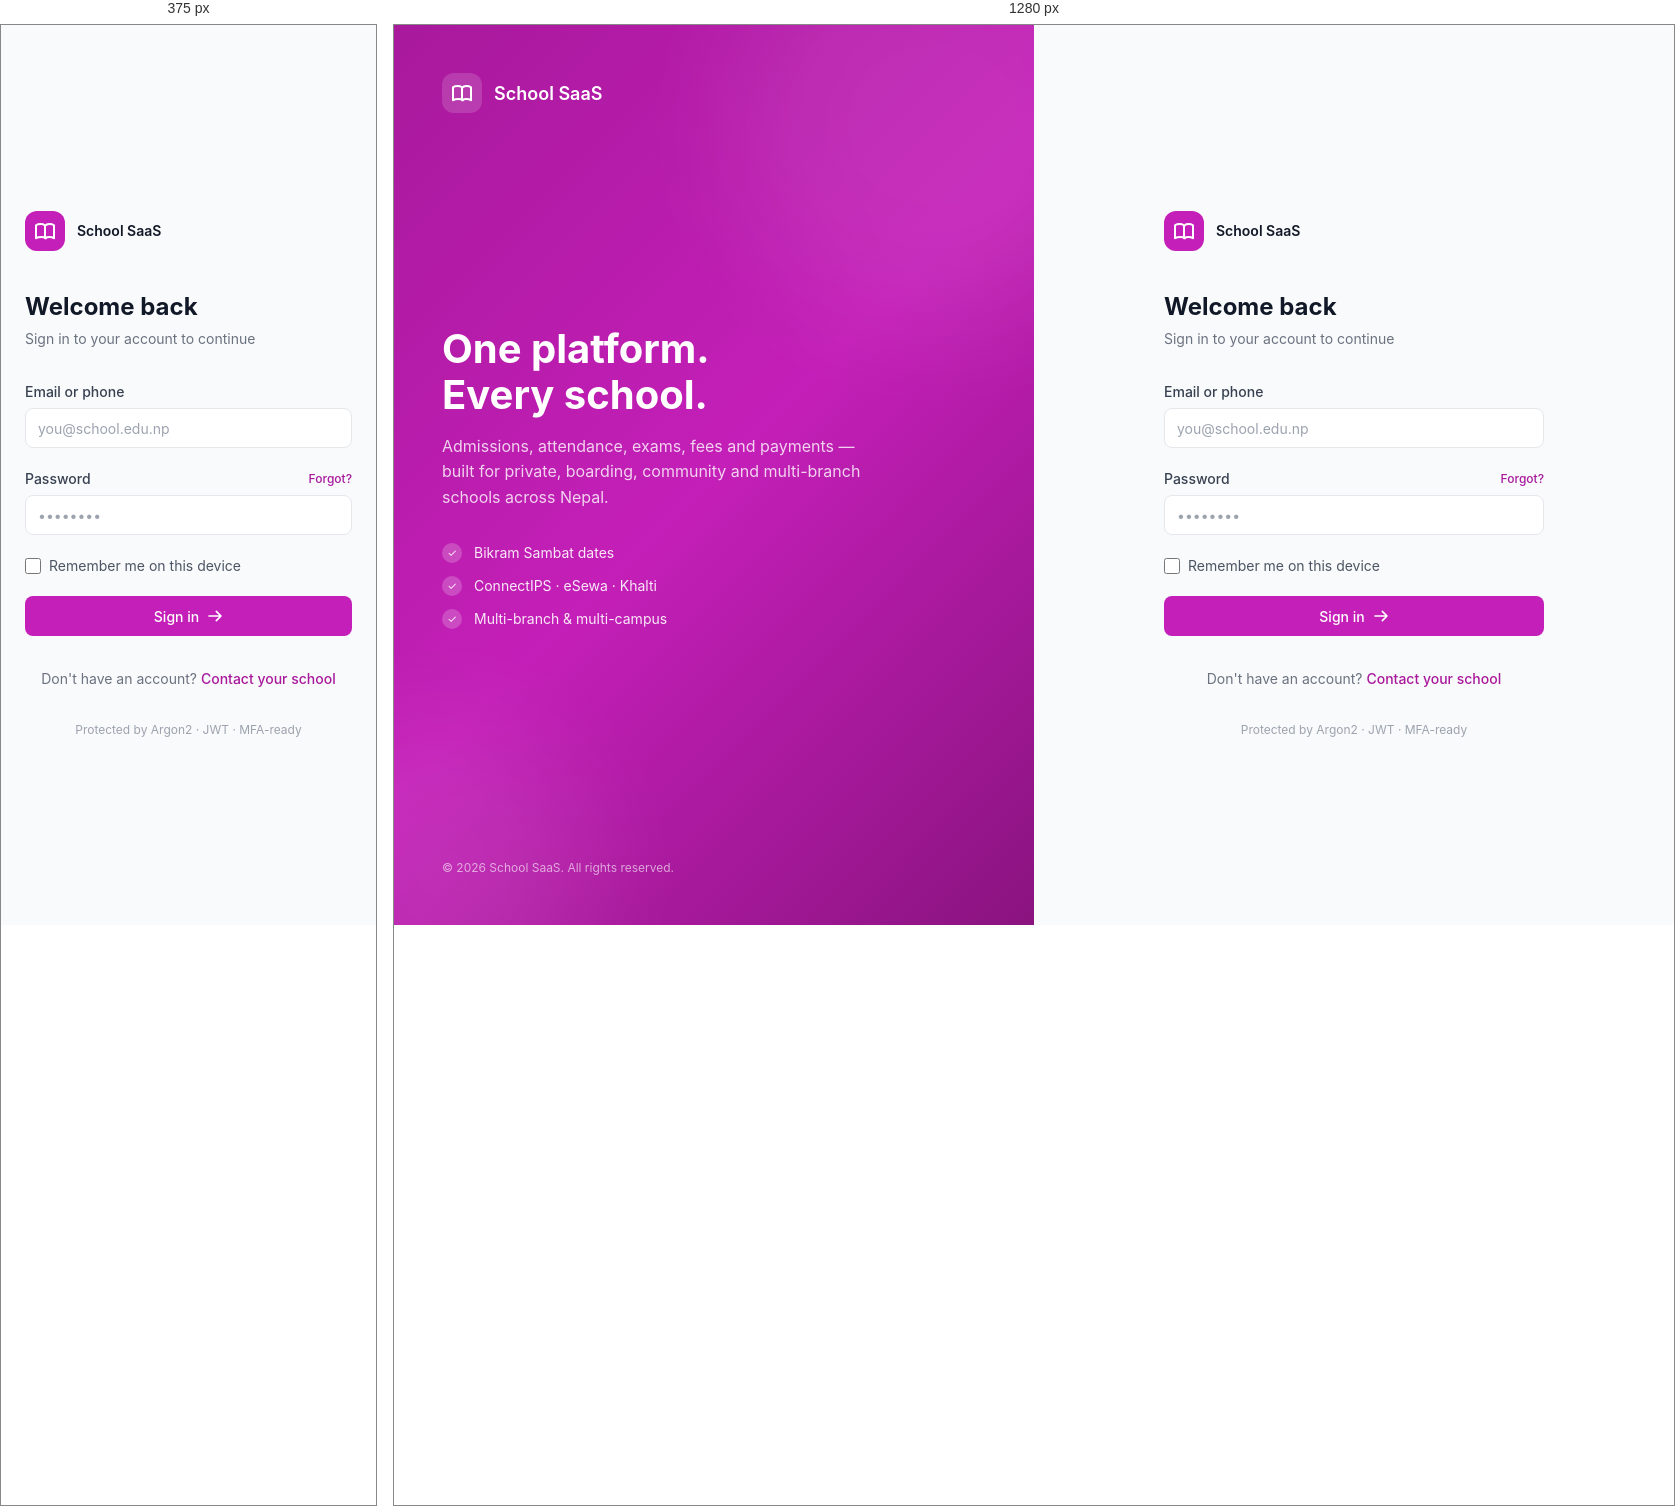
Rendered at 375 px and 1280 px, left to right.

<!-- file: login.html -->
<!doctype html>
<html lang="en">
<head>
  <meta charset="utf-8">
  <meta name="viewport" content="width=device-width, initial-scale=1">
  <title>Sign in · School SaaS</title>
  <link rel="stylesheet" href="../assets/css/theme.css">
  <link rel="stylesheet" href="../assets/css/components.css">
  <style>
    .auth { display: grid; min-height: 100vh; grid-template-columns: 1fr; }
    @media (min-width: 1024px) { .auth { grid-template-columns: 1fr 1fr; } }

    .auth-hero {
      display: none;
      flex-direction: column; justify-content: space-between;
      padding: 48px;
      background: linear-gradient(135deg, var(--primary-600), var(--primary-500) 50%, var(--primary-700));
      color: #fff; position: relative; overflow: hidden;
    }
    @media (min-width: 1024px) { .auth-hero { display: flex; } }
    .auth-hero::before, .auth-hero::after {
      content: ''; position: absolute; border-radius: 50%;
      background: rgba(255,255,255,0.08); filter: blur(60px);
    }
    .auth-hero::before { width: 400px; height: 400px; top: -100px; right: -100px; }
    .auth-hero::after { width: 300px; height: 300px; bottom: -100px; left: -100px; }

    .auth-hero-content { position: relative; }
    .auth-hero h1 { font-size: 40px; font-weight: 700; line-height: 1.15; }
    .auth-hero p { font-size: 16px; color: rgba(255,255,255,0.8); margin-top: 16px; line-height: 1.6; }
    .auth-hero ul { list-style: none; margin-top: 32px; display: flex; flex-direction: column; gap: 12px; }
    .auth-hero li { display: flex; align-items: center; gap: 12px; font-size: 14px; color: rgba(255,255,255,0.9); }
    .auth-check { width: 20px; height: 20px; border-radius: 50%; background: rgba(255,255,255,0.2); display: flex; align-items: center; justify-content: center; font-size: 11px; }

    .auth-form-wrap { display: flex; align-items: center; justify-content: center; padding: 24px; }
    .auth-form { width: 100%; max-width: 380px; }
  </style>
</head>
<body>
<div class="auth">

  <aside class="auth-hero">
    <div class="auth-hero-content" style="display:flex;align-items:center;gap:12px;">
      <div style="width:40px;height:40px;border-radius:12px;background:rgba(255,255,255,0.15);display:flex;align-items:center;justify-content:center;">
        <svg width="24" height="24" fill="none" stroke="currentColor" viewBox="0 0 24 24" stroke-width="2">
          <path stroke-linecap="round" stroke-linejoin="round" d="M12 6.253v13m0-13C10.832 5.477 9.246 5 7.5 5S4.168 5.477 3 6.253v13C4.168 18.477 5.754 18 8.5 18s3.332.477 4.5 1.253m0-13C13.168 5.477 14.754 5 16.5 5c1.747 0 3.332.477 4.5 1.253v13C19.832 18.477 18.247 18 16.5 18c-1.746 0-3.332.477-4.5 1.253"/>
        </svg>
      </div>
      <span style="font-size:18px;font-weight:600;">School SaaS</span>
    </div>

    <div class="auth-hero-content" style="max-width:440px;">
      <h1>One platform.<br>Every school.</h1>
      <p>Admissions, attendance, exams, fees and payments — built for private, boarding, community and multi-branch schools across Nepal.</p>
      <ul>
        <li><span class="auth-check">✓</span>Bikram Sambat dates</li>
        <li><span class="auth-check">✓</span>ConnectIPS · eSewa · Khalti</li>
        <li><span class="auth-check">✓</span>Multi-branch &amp; multi-campus</li>
      </ul>
    </div>

    <p class="auth-hero-content" style="font-size:12px;color:rgba(255,255,255,0.6);">© 2026 School SaaS. All rights reserved.</p>
  </aside>

  <main class="auth-form-wrap">
    <div class="auth-form">

      <div style="display:flex;align-items:center;gap:12px;margin-bottom:40px;" class="lg-hidden">
        <div style="width:40px;height:40px;border-radius:12px;background:var(--primary-500);display:flex;align-items:center;justify-content:center;color:#fff;">
          <svg width="24" height="24" fill="none" stroke="currentColor" viewBox="0 0 24 24" stroke-width="2">
            <path stroke-linecap="round" stroke-linejoin="round" d="M12 6.253v13m0-13C10.832 5.477 9.246 5 7.5 5S4.168 5.477 3 6.253v13C4.168 18.477 5.754 18 8.5 18s3.332.477 4.5 1.253m0-13C13.168 5.477 14.754 5 16.5 5c1.747 0 3.332.477 4.5 1.253v13C19.832 18.477 18.247 18 16.5 18c-1.746 0-3.332.477-4.5 1.253"/>
          </svg>
        </div>
        <span style="font-weight:600;">School SaaS</span>
      </div>

      <h2 style="font-size:24px;font-weight:700;">Welcome back</h2>
      <p style="font-size:14px;color:var(--ink-500);margin-top:6px;">Sign in to your account to continue</p>

      <form style="margin-top:32px;display:flex;flex-direction:column;gap:20px;" onsubmit="event.preventDefault();window.location.href='../admin/dashboard.html';">

        <div>
          <label class="label" for="email">Email or phone</label>
          <input id="email" type="text" class="input" placeholder="you@school.edu.np" required>
        </div>

        <div>
          <div style="display:flex;justify-content:space-between;align-items:center;margin-bottom:6px;">
            <label class="label" for="password" style="margin-bottom:0;">Password</label>
            <a href="forgot-password.html" style="font-size:12px;font-weight:500;color:var(--primary-600);">Forgot?</a>
          </div>
          <input id="password" type="password" class="input" placeholder="••••••••" required>
        </div>

        <label style="display:flex;align-items:center;gap:8px;font-size:14px;color:var(--ink-600);">
          <input type="checkbox" class="checkbox"> Remember me on this device
        </label>

        <button type="submit" class="btn btn-primary btn-block">
          Sign in
          <svg width="16" height="16" fill="none" stroke="currentColor" viewBox="0 0 24 24" stroke-width="2.5">
            <path stroke-linecap="round" stroke-linejoin="round" d="M14 5l7 7m0 0l-7 7m7-7H3"/>
          </svg>
        </button>

      </form>

      <p style="text-align:center;font-size:14px;color:var(--ink-500);margin-top:32px;">
        Don't have an account? <a href="#" style="font-weight:500;color:var(--primary-600);">Contact your school</a>
      </p>

      <p style="text-align:center;font-size:12px;color:var(--ink-400);margin-top:32px;">
        Protected by Argon2 · JWT · MFA-ready
      </p>

    </div>
  </main>

</div>
</body>
</html>